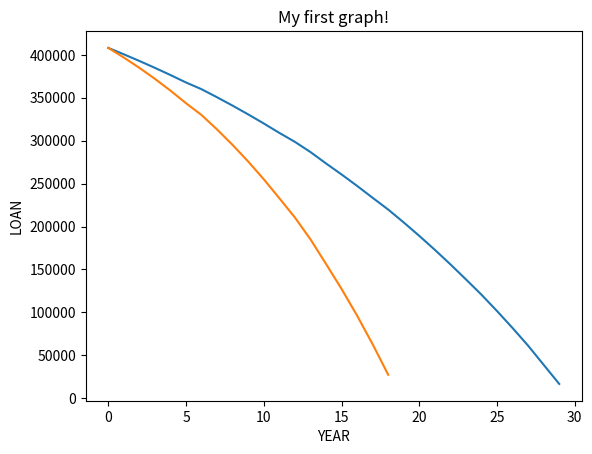

Python code for this plot:
# -*- coding: utf-8 -*-
"""
Created on Sun Jun 26 16:38:11 2022

@author: mthossain
"""
import matplotlib.pyplot as plt


class homeLoan():
    def __init__(self, loan = 427000, rate = 0.0299, repay_frequency = 14, interest_frequency = 30, repayment = 831.0):
        self.loan = loan
        self.rate = rate
        self.repay_frequency = repay_frequency
        self.interest_frequency = interest_frequency
        self.repayment = repayment
        self.interest_cumulitive = 0
        self.year = [0]
        self.loan_on_year = [loan]
        
    def plot_loan(self):
        plt.plot(self.year, self.loan_on_year)
        plt.xlabel('YEAR')
        plt.ylabel('LOAN')
        plt.title('My first graph!')
        return plt
        
    def current_loan(self, after_x_days = None):
              
        for x_day in range(1, after_x_days):
            #if self.loan < 0: break
            if x_day % self.repay_frequency == 0:
                self.loan -= self.repayment
                
            self.interest_cumulitive += ((self.loan * self.rate) / 365.0)
            
            if x_day % self.interest_frequency == 0:
                 self.loan += self.interest_cumulitive
                 self.interest_cumulitive = 0
            if x_day % 365 == 0:
                self.year.append(x_day / 365)
                self.loan_on_year.append(self.loan)
            
        print(f"Current loan after {after_x_days/363} yrs is: {int(self.loan)} $")
        return self.plot_loan()
        
    def when_zero(self, my_plt):
        x_day = 1
        while True:
            #if x_day > 731: break
            if self.loan < 0: break
            if x_day % self.repay_frequency == 0:
                self.loan -= self.repayment
                
            self.interest_cumulitive += ((self.loan * self.rate) / 365.0)
            
            if x_day % self.interest_frequency == 0:
                 self.loan += self.interest_cumulitive
                 self.interest_cumulitive = 0
            if x_day % 365 == 0:
                self.year.append(x_day / 365)
                self.loan_on_year.append(self.loan)
            x_day += 1
            
        print(f"Current loan after {x_day/363} yrs is: {int(self.loan)} $")
        my_plt.plot(self.year, self.loan_on_year)
        my_plt.show()
                

if __name__ == "__main__":
    obj = homeLoan(loan = 408000, rate = 0.04, repay_frequency = 14, interest_frequency = 30, repayment = 900)
    my_plt = obj.current_loan(after_x_days = 10870)  #10870
    
    obj_zero = homeLoan(loan = 408000, rate = 0.07, repay_frequency = 14, interest_frequency = 30, repayment = 1500)
    obj_zero.when_zero(my_plt)       
        

